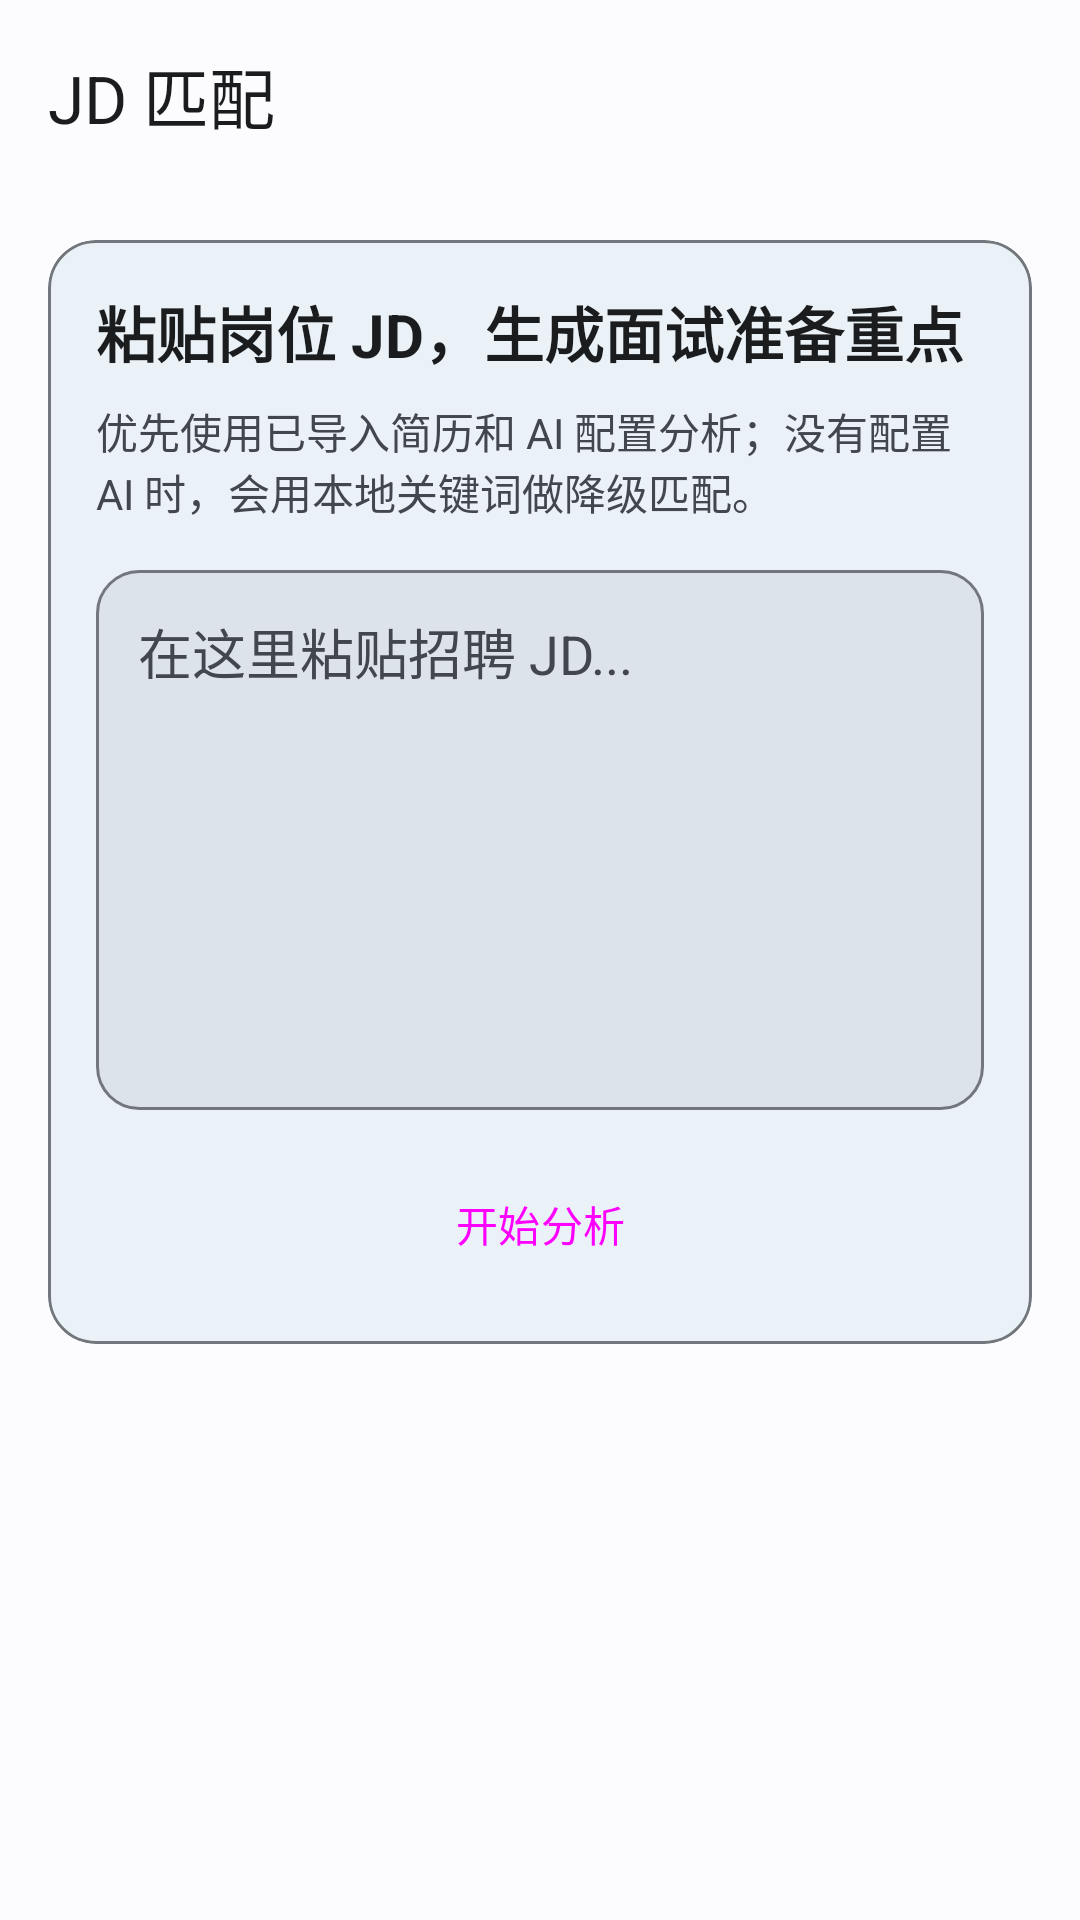

Here is an Android app screen rendered from its layout file. Give the layout XML and the strings, colors and styles it references.
<!-- AndroidManifest.xml: application theme Theme.InterviewTraining -->
<!-- res/layout/activity_jd_match.xml -->
<?xml version="1.0" encoding="utf-8"?>
<LinearLayout xmlns:android="http://schemas.android.com/apk/res/android"
    xmlns:app="http://schemas.android.com/apk/res-auto"
    android:layout_width="match_parent"
    android:layout_height="match_parent"
    android:background="?attr/colorSurface"
    android:orientation="vertical">

    <com.google.android.material.appbar.MaterialToolbar
        android:id="@+id/toolbar_jd_match"
        android:layout_width="match_parent"
        android:layout_height="?attr/actionBarSize"
        android:background="?attr/colorSurface"
        app:navigationIcon="@drawable/ic_arrow_back"
        app:title="JD 匹配"
        app:titleTextColor="?attr/colorOnSurface" />

    <ScrollView
        android:layout_width="match_parent"
        android:layout_height="0dp"
        android:layout_weight="1"
        android:clipToPadding="false"
        android:fillViewport="true"
        android:padding="16dp">

        <LinearLayout
            android:layout_width="match_parent"
            android:layout_height="wrap_content"
            android:orientation="vertical"
            android:paddingBottom="24dp">

            <com.google.android.material.card.MaterialCardView
                android:layout_width="match_parent"
                android:layout_height="wrap_content"
                app:cardBackgroundColor="@color/question_card_background"
                app:cardCornerRadius="@dimen/card_corner_radius"
                app:cardElevation="0dp"
                app:strokeColor="?attr/colorOutline"
                app:strokeWidth="1dp">

                <LinearLayout
                    android:layout_width="match_parent"
                    android:layout_height="wrap_content"
                    android:orientation="vertical"
                    android:padding="@dimen/card_inner_padding">

                    <TextView
                        android:layout_width="match_parent"
                        android:layout_height="wrap_content"
                        android:text="粘贴岗位 JD，生成面试准备重点"
                        android:textColor="?attr/colorOnSurface"
                        android:textSize="20sp"
                        android:textStyle="bold" />

                    <TextView
                        android:layout_width="match_parent"
                        android:layout_height="wrap_content"
                        android:layout_marginTop="8dp"
                        android:text="优先使用已导入简历和 AI 配置分析；没有配置 AI 时，会用本地关键词做降级匹配。"
                        android:textColor="?attr/colorOnSurfaceVariant"
                        android:textSize="14sp" />

                    <EditText
                        android:id="@+id/et_jd_content"
                        android:layout_width="match_parent"
                        android:layout_height="180dp"
                        android:layout_marginTop="16dp"
                        android:background="@drawable/bg_text_input_surface"
                        android:gravity="top|start"
                        android:hint="在这里粘贴招聘 JD..."
                        android:inputType="textMultiLine"
                        android:padding="14dp"
                        android:textColor="?attr/colorOnSurface"
                        android:textColorHint="?attr/colorOnSurfaceVariant" />

                    <Button
                        android:id="@+id/btn_analyze_jd"
                        style="@style/Widget.Material3.Button"
                        android:layout_width="match_parent"
                        android:layout_height="wrap_content"
                        android:layout_marginTop="14dp"
                        android:text="开始分析" />

                    <ProgressBar
                        android:id="@+id/progress_jd"
                        android:layout_width="wrap_content"
                        android:layout_height="wrap_content"
                        android:layout_gravity="center_horizontal"
                        android:layout_marginTop="12dp"
                        android:visibility="gone" />
                </LinearLayout>
            </com.google.android.material.card.MaterialCardView>

            <com.google.android.material.card.MaterialCardView
                android:id="@+id/card_jd_report"
                android:layout_width="match_parent"
                android:layout_height="wrap_content"
                android:layout_marginTop="16dp"
                android:visibility="gone"
                app:cardBackgroundColor="?attr/colorSurface"
                app:cardCornerRadius="@dimen/card_corner_radius"
                app:cardElevation="0dp"
                app:strokeColor="?attr/colorOutline"
                app:strokeWidth="1dp">

                <TextView
                    android:id="@+id/tv_jd_report"
                    android:layout_width="match_parent"
                    android:layout_height="wrap_content"
                    android:lineSpacingExtra="4dp"
                    android:padding="@dimen/card_inner_padding"
                    android:textColor="?attr/colorOnSurface"
                    android:textIsSelectable="true"
                    android:textSize="15sp" />
            </com.google.android.material.card.MaterialCardView>

            <TextView
                android:id="@+id/tv_jd_suggestions_title"
                android:layout_width="match_parent"
                android:layout_height="wrap_content"
                android:layout_marginTop="20dp"
                android:layout_marginBottom="10dp"
                android:text="推荐练习题"
                android:textColor="?attr/colorOnSurface"
                android:textSize="18sp"
                android:textStyle="bold"
                android:visibility="gone" />

            <LinearLayout
                android:id="@+id/layout_jd_suggestions"
                android:layout_width="match_parent"
                android:layout_height="wrap_content"
                android:orientation="vertical"
                android:visibility="gone" />
        </LinearLayout>
    </ScrollView>
</LinearLayout>
<!-- resources referenced by this layout -->
<resources>
  <color name="question_card_background">#EAF1F7</color>
  <dimen name="card_corner_radius">16dp</dimen>
  <dimen name="card_inner_padding">16dp</dimen>
  <!-- drawable bg_text_input_surface (drawable) -->
  <?xml version="1.0" encoding="utf-8"?>
  <shape xmlns:android="http://schemas.android.com/apk/res/android">
      <solid android:color="?attr/colorSurfaceVariant" />
      <stroke
          android:width="1dp"
          android:color="?attr/colorOutline" />
      <corners android:radius="14dp" />
  </shape>
  <color name="md_theme_light_primary">#006493</color>
  <color name="md_theme_light_onPrimary">#FFFFFF</color>
  <color name="md_theme_light_primaryContainer">#CAE6FF</color>
  <color name="md_theme_light_onPrimaryContainer">#001E30</color>
  <color name="md_theme_light_secondary">#50606E</color>
  <color name="md_theme_light_onSecondary">#FFFFFF</color>
  <color name="md_theme_light_secondaryContainer">#CAE6FF</color>
  <color name="md_theme_light_onSecondaryContainer">#0C1D29</color>
  <color name="md_theme_light_tertiary">#006493</color>
  <color name="md_theme_light_onTertiary">#FFFFFF</color>
  <color name="md_theme_light_tertiaryContainer">#CAE6FF</color>
  <color name="md_theme_light_onTertiaryContainer">#001E30</color>
  <color name="md_theme_light_error">#BA1A1A</color>
  <color name="md_theme_light_onError">#FFFFFF</color>
  <color name="md_theme_light_errorContainer">#FFDAD6</color>
  <color name="md_theme_light_onErrorContainer">#410002</color>
  <color name="md_theme_light_background">#FCFCFF</color>
  <color name="md_theme_light_onBackground">#1A1C1E</color>
  <color name="md_theme_light_surface">#FCFCFF</color>
  <color name="md_theme_light_onSurface">#1A1C1E</color>
  <color name="md_theme_light_surfaceVariant">#DDE3EA</color>
  <color name="md_theme_light_onSurfaceVariant">#41474D</color>
  <color name="md_theme_light_outline">#72777D</color>
  <color name="md_theme_light_inverseOnSurface">#F0F0F3</color>
  <color name="md_theme_light_inverseSurface">#2E3133</color>
  <color name="md_theme_light_inversePrimary">#8DCDFF</color>
</resources>
